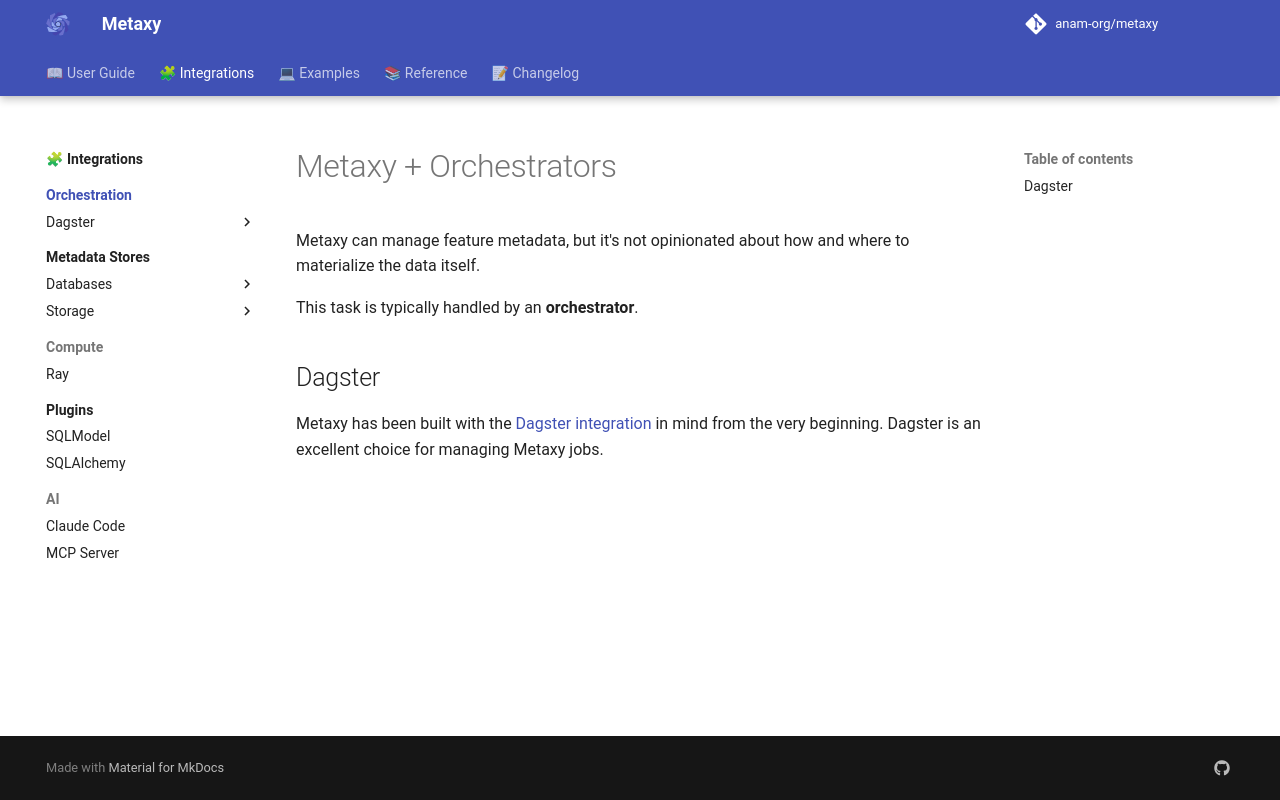

repository: anam-org/metaxy · page: 0.1.12/integrations/orchestration/index.html · generator: mkdocs

---
title: "Orchestration Integrations"
description: "Orchestrator integrations for Metaxy."
---

# Metaxy + Orchestrators

Metaxy can manage feature metadata, but it's not opinionated about how and where to materialize the data itself.

This task is typically handled by an **orchestrator**.

## Dagster

Metaxy has been built with the [Dagster integration](./dagster/index.md) in mind from the very beginning.
Dagster is an excellent choice for managing Metaxy jobs.
